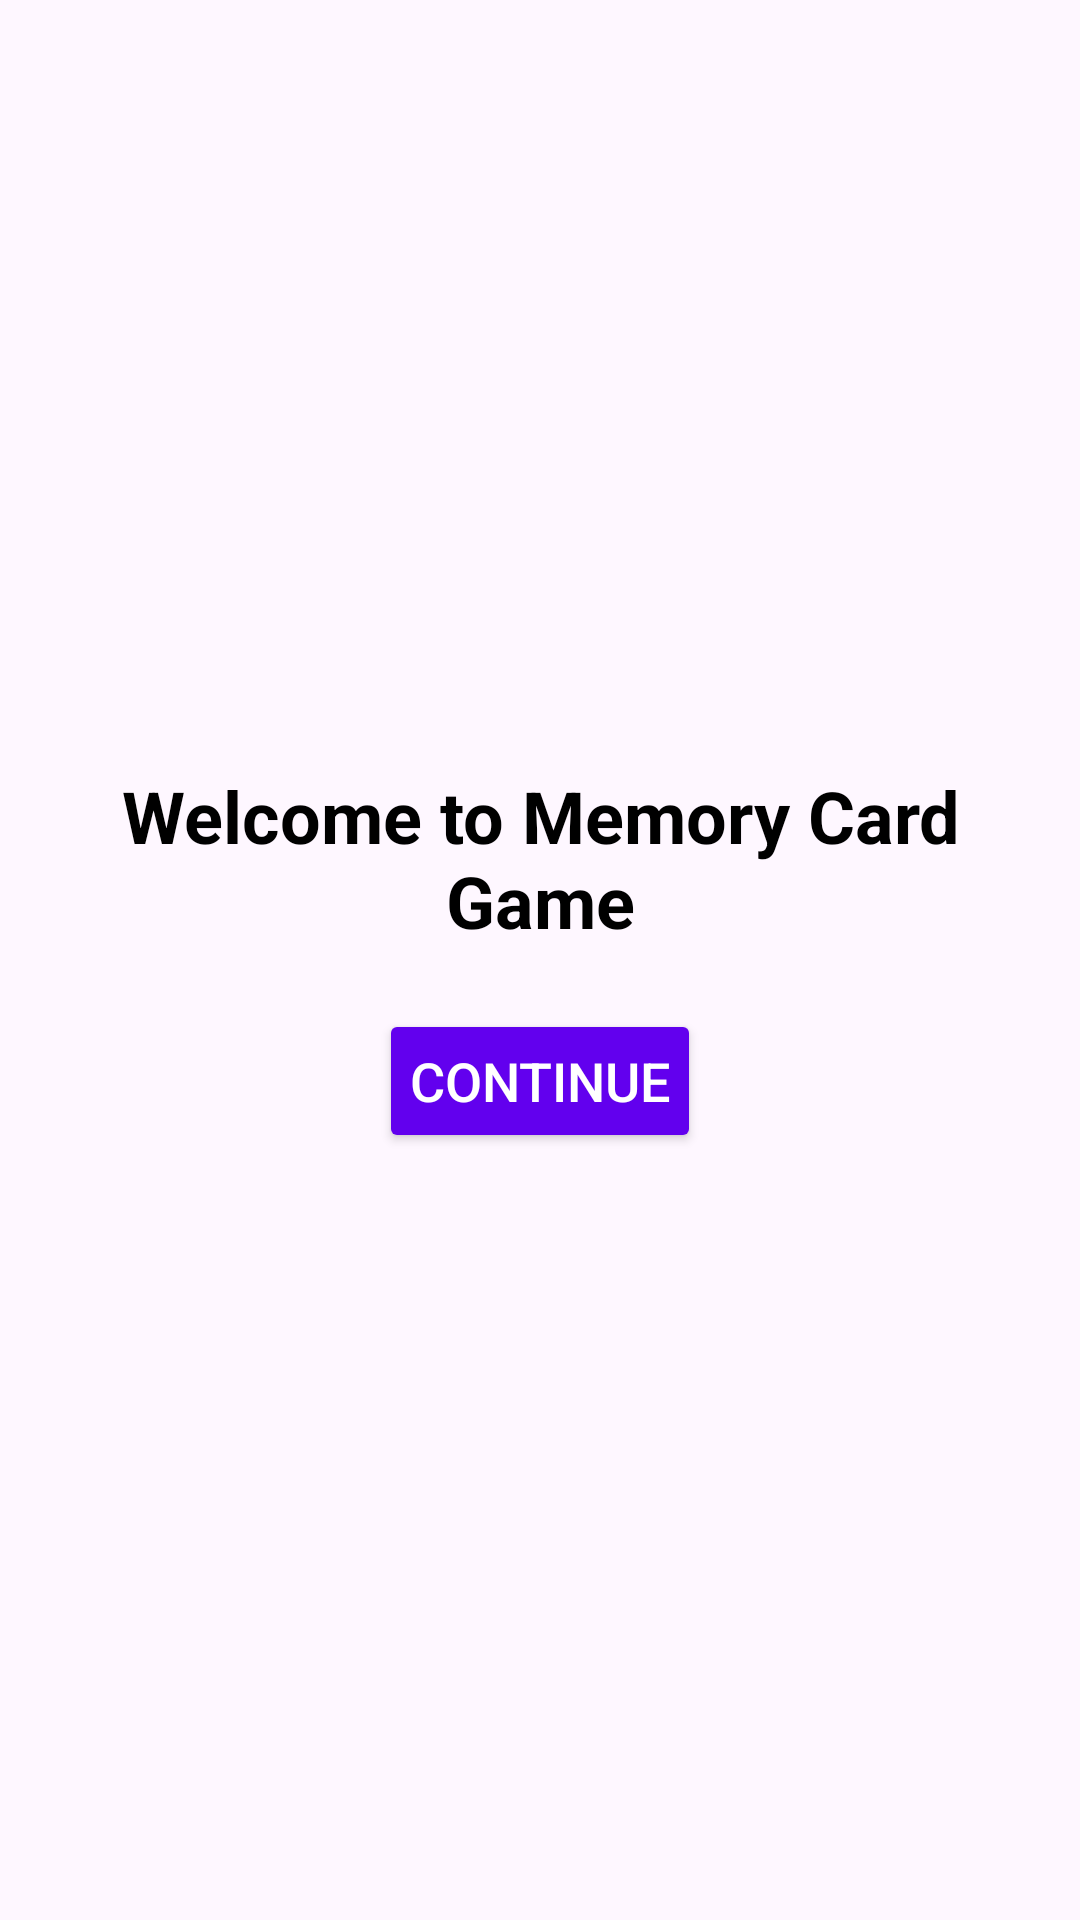

This screen was rendered from an Android layout file. Write that file and the resources it references.
<!-- AndroidManifest.xml: application theme Theme.MmorycardGame -->
<!-- res/layout/activity_main.xml -->
<?xml version="1.0" encoding="utf-8"?>
<LinearLayout
    xmlns:android="http://schemas.android.com/apk/res/android"
    android:layout_width="match_parent"
    android:layout_height="match_parent"
    android:orientation="vertical"
    android:gravity="center"
    android:background="@drawable/welcome1"
    android:padding="16dp">

    
    <TextView
        android:layout_width="wrap_content"
        android:layout_height="wrap_content"
        android:text="Welcome to Memory Card Game"
        android:textSize="24sp"
        android:textColor="#000000"
        android:layout_marginBottom="20dp"
        android:textStyle="bold"
        android:gravity="center" />

    
    <Button
        android:id="@+id/btnContinue"
        android:layout_width="wrap_content"
        android:layout_height="wrap_content"
        android:text="Continue"
        android:textSize="18sp"
        android:backgroundTint="#6200EE"
        android:textColor="#FFFFFF"
        android:padding="10dp" />
</LinearLayout>
<!-- resources referenced by this layout -->
<resources>
  <style name="Theme.MmorycardGame" parent="Base.Theme.MmorycardGame" />
  <style name="Base.Theme.MmorycardGame" parent="Theme.Material3.DayNight.NoActionBar">
          
          
      </style>
</resources>
